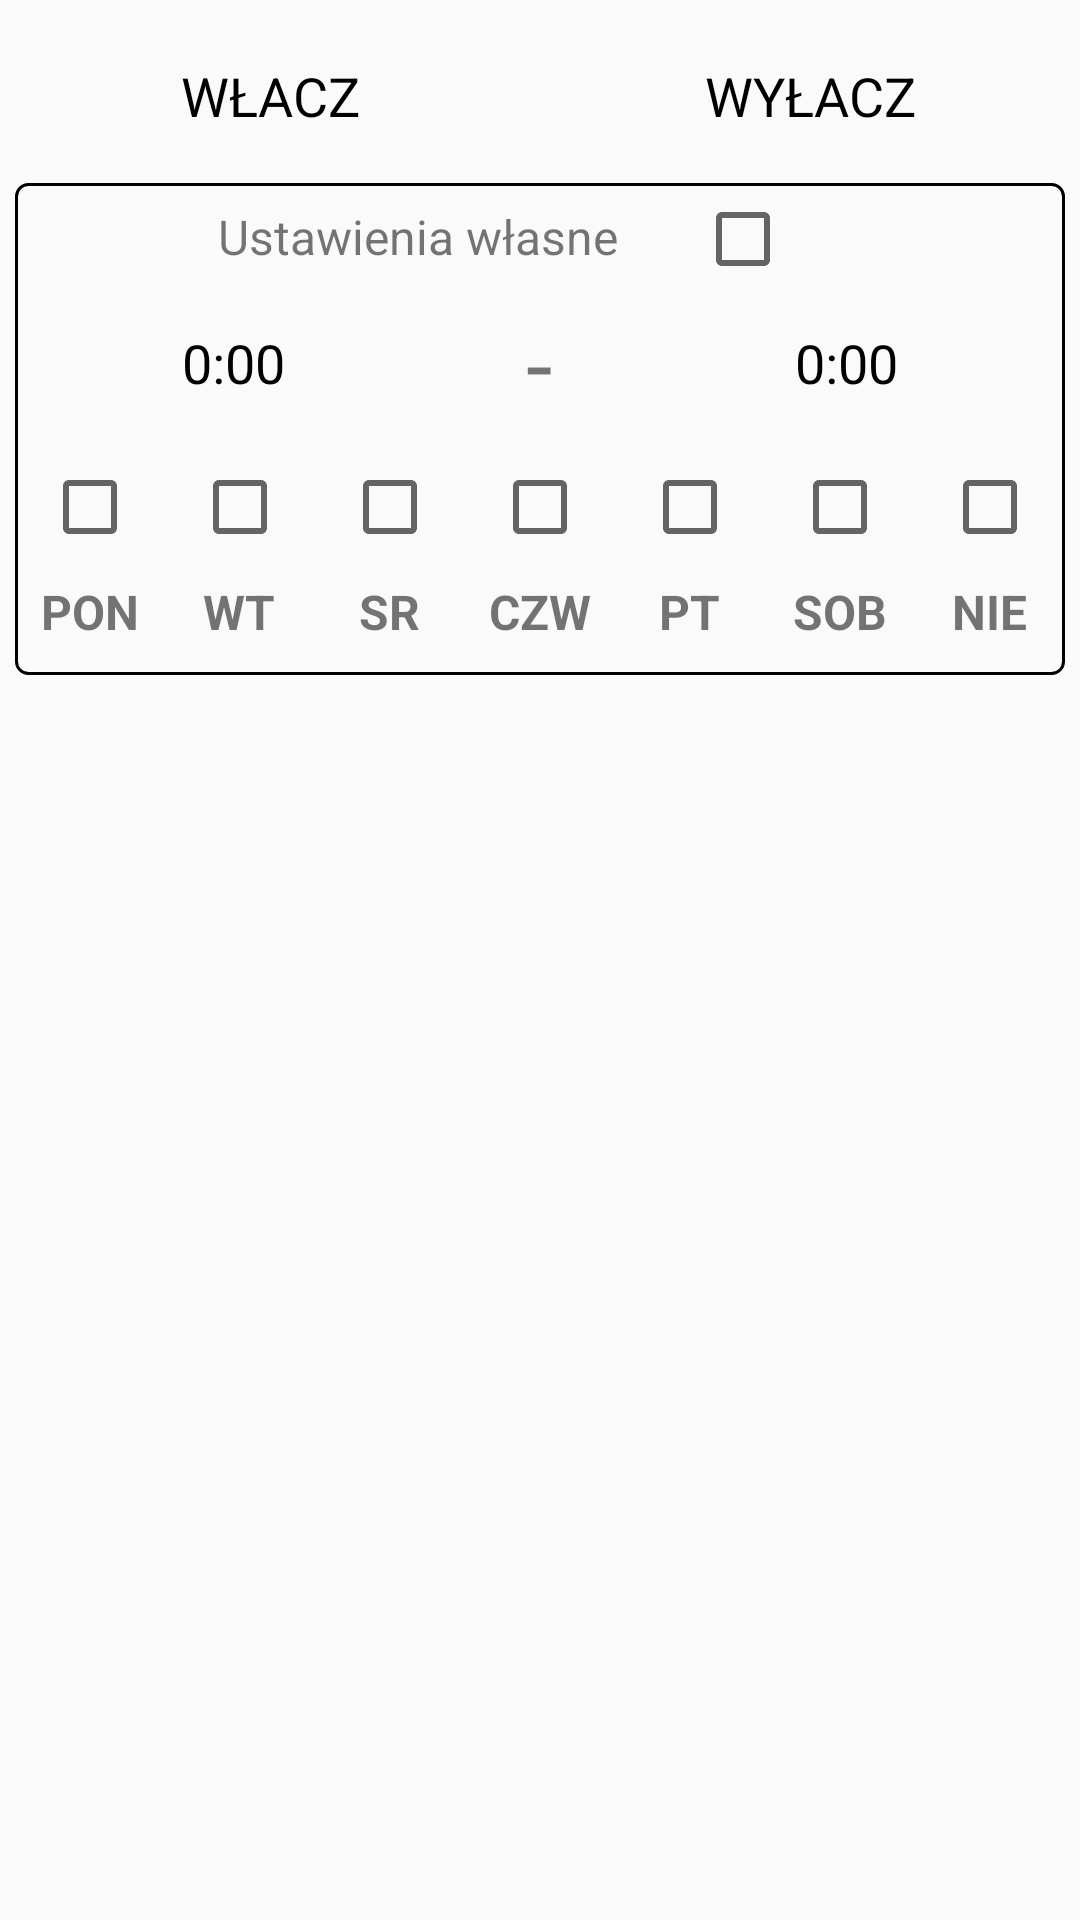

Write the Android layout XML for this screen, with the resource values it uses.
<!-- AndroidManifest.xml: application theme AppTheme -->
<!-- res/layout/fragment_movement_sensor_settings.xml -->
<?xml version="1.0" encoding="utf-8"?>
<LinearLayout xmlns:android="http://schemas.android.com/apk/res/android"
    android:layout_width="match_parent"
    android:layout_height="wrap_content"
    android:padding="0dp"
    android:orientation="vertical">

    <LinearLayout
        android:layout_marginTop="8dp"
        android:layout_width="match_parent"
        android:layout_height="48dp"
        android:orientation="horizontal">

        <FrameLayout
            android:layout_width="0dp"
            android:layout_height="match_parent"
            android:layout_weight="50">

            <Button
                android:id="@+id/onSwitchAlarmSettings"
                android:layout_width="120dp"
                android:layout_height="match_parent"
                android:layout_gravity="center"
                android:layout_marginBottom="4dp"
                android:layout_marginTop="4dp"
                android:text="WŁACZ"/>

        </FrameLayout>

        <FrameLayout
            android:layout_width="0dp"
            android:layout_height="match_parent"
            android:layout_weight="50">

            <Button
                android:id="@+id/offSwitchAlarmSettings"
                android:layout_width="120dp"
                android:layout_height="match_parent"
                android:layout_gravity="center"
                android:layout_marginBottom="4dp"
                android:layout_marginTop="4dp"
                android:text="WYŁACZ"/>

        </FrameLayout>

    </LinearLayout>

    <LinearLayout
        android:layout_margin="5dp"
        android:layout_marginBottom="24dp"
        android:background="@drawable/background_movement_sensor_settings"
        android:layout_width="match_parent"
        android:layout_height="wrap_content"
        android:orientation="vertical">

        <LinearLayout
            android:orientation="horizontal"
            android:layout_width="match_parent"
            android:layout_height="36dp">

            <TextView
                android:layout_marginLeft="42dp"
                android:layout_width="0dp"
                android:layout_height="match_parent"
                android:gravity="center"
                android:textSize="16sp"
                android:layout_weight="60"
                android:text="Ustawienia własne" />

            <CheckBox
                android:id="@+id/customSettings"
                android:layout_width="0dp"
                android:layout_weight="40"
                android:layout_height="36dp"
                android:gravity="center_vertical" />

        </LinearLayout>

        <LinearLayout
            android:layout_width="match_parent"
            android:layout_height="48dp"
            android:orientation="horizontal">

            <FrameLayout
                android:layout_width="0dp"
                android:layout_height="match_parent"
                android:layout_weight="50">

                <Button
                    android:id="@+id/sinceTimeAlarmSettings"
                    android:layout_width="80dp"
                    android:layout_height="match_parent"
                    android:layout_gravity="center"
                    android:layout_marginBottom="4dp"
                    android:layout_marginTop="4dp"
                    android:text="0:00"/>

            </FrameLayout>

            <TextView
                android:layout_width="0dp"
                android:layout_height="wrap_content"
                android:text="-"
                android:layout_gravity="center"
                android:gravity="center"
                android:layout_weight="20"
                android:textSize="32sp"/>

            <FrameLayout
                android:layout_width="0dp"
                android:layout_height="match_parent"
                android:layout_weight="50">

                <Button
                    android:id="@+id/toTimeAlarmSettings"
                    android:layout_width="80dp"
                    android:layout_height="match_parent"
                    android:layout_gravity="center"
                    android:layout_marginBottom="4dp"
                    android:layout_marginTop="4dp"
                    android:text="0:00"/>

            </FrameLayout>

        </LinearLayout>

        <LinearLayout
            android:layout_width="match_parent"
            android:layout_height="48dp"
            android:orientation="horizontal">


            <FrameLayout
                android:layout_width="0dp"
                android:layout_height="match_parent"
                android:layout_weight="10">

                <CheckBox
                    android:layout_gravity="center"
                    android:id="@+id/mondayAlarmSettings"
                    android:layout_width="wrap_content"
                    android:layout_height="wrap_content" />

            </FrameLayout>

            <FrameLayout
                android:layout_width="0dp"
                android:layout_height="match_parent"
                android:layout_weight="10">

                <CheckBox
                    android:layout_gravity="center"
                    android:id="@+id/tuesdayAlarmSettings"
                    android:layout_width="wrap_content"
                    android:layout_height="wrap_content" />

            </FrameLayout>

            <FrameLayout
                android:layout_width="0dp"
                android:layout_height="match_parent"
                android:layout_weight="10">

                <CheckBox
                    android:layout_gravity="center"
                    android:id="@+id/wednesdayAlarmSettings"
                    android:layout_width="wrap_content"
                    android:layout_height="wrap_content" />

            </FrameLayout>

            <FrameLayout
                android:layout_width="0dp"
                android:layout_height="match_parent"
                android:layout_weight="10">

                <CheckBox
                    android:layout_gravity="center"
                    android:id="@+id/thursdayAlarmSettings"
                    android:layout_width="wrap_content"
                    android:layout_height="wrap_content" />

            </FrameLayout>

            <FrameLayout
                android:layout_width="0dp"
                android:layout_height="match_parent"
                android:layout_weight="10">

                <CheckBox
                    android:layout_gravity="center"
                    android:id="@+id/fridayAlarmSettings"
                    android:layout_width="wrap_content"
                    android:layout_height="wrap_content" />

            </FrameLayout>

            <FrameLayout
                android:layout_width="0dp"
                android:layout_height="match_parent"
                android:layout_weight="10">

                <CheckBox
                    android:layout_gravity="center"
                    android:id="@+id/saturdayAlarmSettings"
                    android:layout_width="wrap_content"
                    android:layout_height="wrap_content" />

            </FrameLayout>

            <FrameLayout
                android:layout_width="0dp"
                android:layout_height="match_parent"
                android:layout_weight="10">

                <CheckBox
                    android:layout_gravity="center"
                    android:id="@+id/sundayAlarmSettings"
                    android:layout_width="wrap_content"
                    android:layout_height="wrap_content" />

            </FrameLayout>

        </LinearLayout>

        <LinearLayout
            android:layout_width="match_parent"
            android:layout_height="32dp">

            <FrameLayout
                android:layout_width="0dp"
                android:layout_height="match_parent"
                android:layout_weight="10">

                <TextView
                    android:layout_width="wrap_content"
                    android:layout_height="wrap_content"
                    android:layout_gravity="top|center_horizontal"
                    android:textSize="16sp"
                    android:textStyle="bold"
                    android:text="PON"/>

            </FrameLayout>

            <FrameLayout
                android:layout_width="0dp"
                android:layout_height="match_parent"
                android:layout_weight="10">

                <TextView
                    android:layout_width="wrap_content"
                    android:layout_height="wrap_content"
                    android:layout_gravity="top|center_horizontal"
                    android:textSize="16sp"
                    android:textStyle="bold"
                    android:text="WT"/>

            </FrameLayout>

            <FrameLayout
                android:layout_width="0dp"
                android:layout_height="match_parent"
                android:layout_weight="10">

                <TextView
                    android:layout_width="wrap_content"
                    android:layout_height="wrap_content"
                    android:layout_gravity="top|center_horizontal"
                    android:textSize="16sp"
                    android:textStyle="bold"
                    android:text="SR"/>

            </FrameLayout>

            <FrameLayout
                android:layout_width="0dp"
                android:layout_height="match_parent"
                android:layout_weight="10">

                <TextView
                    android:layout_width="wrap_content"
                    android:layout_height="wrap_content"
                    android:layout_gravity="top|center_horizontal"
                    android:textSize="16sp"
                    android:textStyle="bold"
                    android:text="CZW"/>

            </FrameLayout>

            <FrameLayout
                android:layout_width="0dp"
                android:layout_height="match_parent"
                android:layout_weight="10">

                <TextView
                    android:layout_width="wrap_content"
                    android:layout_height="wrap_content"
                    android:layout_gravity="top|center_horizontal"
                    android:textSize="16sp"
                    android:textStyle="bold"
                    android:text="PT"/>

            </FrameLayout>

            <FrameLayout
                android:layout_width="0dp"
                android:layout_height="match_parent"
                android:layout_weight="10">

                <TextView
                    android:layout_width="wrap_content"
                    android:layout_height="wrap_content"
                    android:layout_gravity="top|center_horizontal"
                    android:textSize="16sp"
                    android:textStyle="bold"
                    android:text="SOB"/>

            </FrameLayout>

            <FrameLayout
                android:layout_width="0dp"
                android:layout_height="match_parent"
                android:layout_weight="10">

                <TextView
                    android:layout_width="wrap_content"
                    android:layout_height="wrap_content"
                    android:layout_gravity="top|center_horizontal"
                    android:textSize="16sp"
                    android:textStyle="bold"
                    android:text="NIE"/>

            </FrameLayout>

        </LinearLayout>

    </LinearLayout>

</LinearLayout>
<!-- resources referenced by this layout -->
<resources>
  <!-- drawable background_movement_sensor_settings (drawable) -->
  <?xml version="1.0" encoding="utf-8"?>
  <selector xmlns:android="http://schemas.android.com/apk/res/android">
  
      <item>
  
          <shape>
  
              <corners
                  android:radius="4dp"/>
              <stroke
                  android:width="1dp"
                  android:color="@android:color/black" />
  
          </shape>
  
      </item>
  
  </selector>
  <style name="AppTheme" parent="@style/_AppTheme" />
  <style name="_AppTheme" parent="Theme.AppCompat.Light">
  
      <item name="buttonStyle">@style/ButtonAppTheme</item>
  
    </style>
  <style name="ButtonAppTheme" parent="android:Widget.Holo.Light.Button">
  	  <item name="android:background">@drawable/apptheme_btn_default_holo_light</item>
    </style>
  <!-- drawable apptheme_btn_default_holo_light (drawable) -->
  <?xml version="1.0" encoding="utf-8"?>
  <selector xmlns:android="http://schemas.android.com/apk/res/android">
      <item android:state_window_focused="false" android:state_enabled="true"
          android:drawable="@drawable/apptheme_btn_default_focused_holo_light" />
      <item android:state_window_focused="false" android:state_enabled="false"
          android:drawable="@drawable/apptheme_btn_default_disabled_holo_light" />
      <item android:state_pressed="true"
          android:drawable="@drawable/apptheme_btn_default_pressed_holo_light" />
      <item android:state_focused="true" android:state_enabled="true"
          android:drawable="@drawable/apptheme_btn_default_focused_holo_light" />
      <item android:state_enabled="true"
          android:drawable="@drawable/apptheme_btn_default_focused_holo_light" />
      <item android:state_focused="true"
          android:drawable="@drawable/apptheme_btn_default_disabled_focused_holo_light" />
      <item
           android:drawable="@drawable/apptheme_btn_default_disabled_holo_light" />
  </selector>
</resources>
